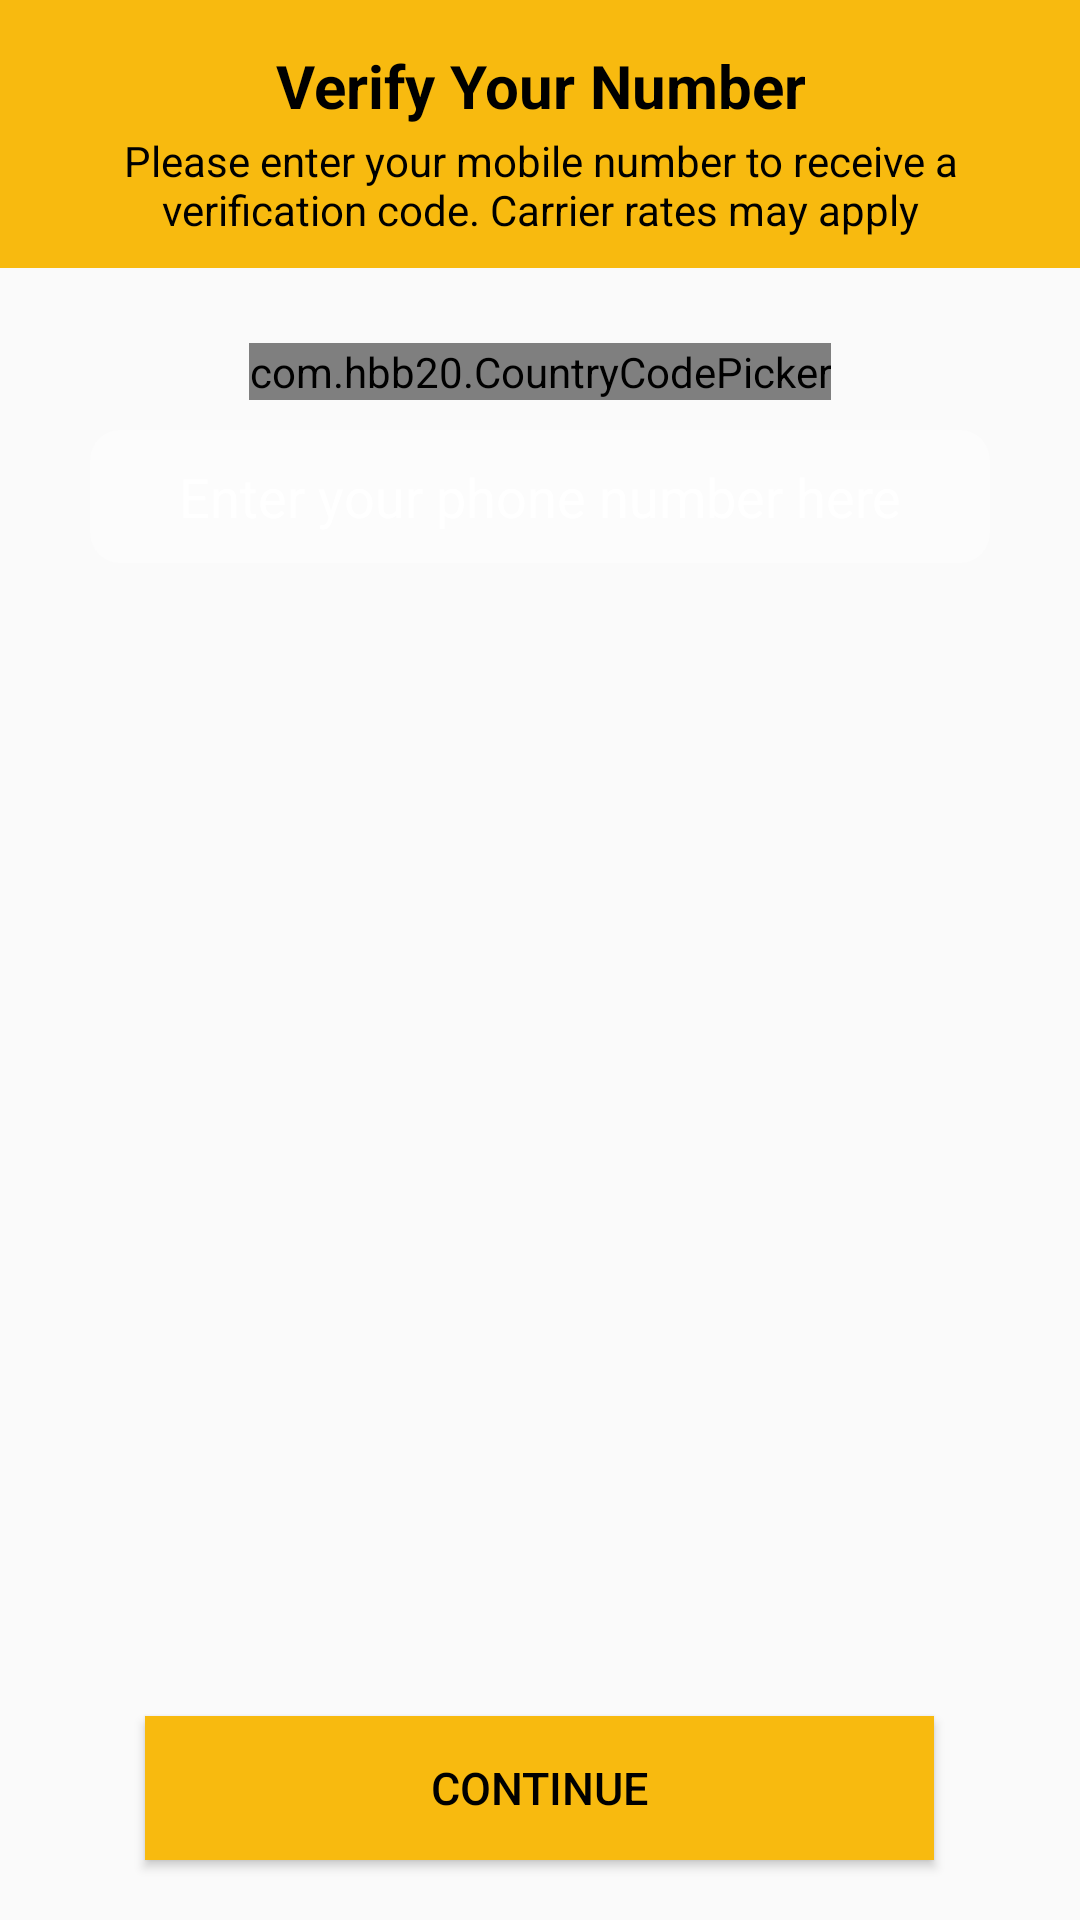

Reconstruct the res/layout file that produces this screen, plus the resources it refers to.
<!-- AndroidManifest.xml: application theme AppTheme -->
<!-- res/layout/activity_register.xml -->
<?xml version="1.0" encoding="utf-8"?>
<RelativeLayout xmlns:android="http://schemas.android.com/apk/res/android"
    xmlns:app="http://schemas.android.com/apk/res-auto"
    xmlns:tools="http://schemas.android.com/tools"
    android:layout_width="match_parent"
    android:layout_height="match_parent"
    android:background="@drawable/back"
    tools:context=".UserInterface.RegisterActivity">

    <LinearLayout
        android:id="@+id/liner_header"
        android:layout_width="match_parent"
        android:layout_height="wrap_content"
        android:background="@color/yellow"
        android:gravity="center"
        android:orientation="vertical"
        android:padding="10dp">

        <TextView
            android:layout_width="wrap_content"
            android:layout_height="wrap_content"
            android:layout_marginTop="5dp"
            android:text="Verify Your Number"
            android:textAlignment="center"
            android:textColor="@android:color/black"
            android:textSize="20sp"
            android:textStyle="bold" />

        <TextView
            android:layout_width="match_parent"
            android:layout_height="wrap_content"
            android:layout_marginStart="5dp"
            android:layout_marginTop="2dp"
            android:layout_marginEnd="5dp"
            android:text="Please enter your mobile number to receive a verification code. Carrier rates may apply"
            android:textAlignment="center"
            android:textColor="@android:color/black" />


    </LinearLayout>

    <LinearLayout
        android:id="@+id/relative_header"
        android:layout_width="match_parent"
        android:layout_height="wrap_content"
        android:layout_below="@+id/liner_header"
        android:layout_marginTop="20dp"
        android:gravity="center_vertical"
        android:orientation="vertical"
        android:padding="5dp">

        <com.hbb20.CountryCodePicker
            android:id="@+id/ccp"
            android:layout_width="wrap_content"
            android:layout_height="wrap_content"
            android:layout_gravity="center"
            android:gravity="center"
            android:background="@color/white"
            app:ccp_defaultNameCode="Tz" />

        <EditText
            android:id="@+id/phoneText"
            android:layout_width="match_parent"
            android:layout_height="wrap_content"
            android:layout_marginStart="25dp"
            android:layout_marginTop="10dp"
            android:layout_marginEnd="25dp"
            android:hint="Enter your phone number here"
            android:inputType="phone"
            android:background="@drawable/background_input"
            android:padding="10dp"
            android:singleLine="true"
            android:textAlignment="center"
            android:textColor="@android:color/white"
            android:textColorHint="@android:color/white" />

        <EditText
            android:id="@+id/codeText"
            android:layout_width="match_parent"
            android:layout_height="wrap_content"
            android:layout_margin="25dp"
            android:layout_marginStart="50dp"
            android:layout_marginEnd="50dp"
            android:drawableStart="@drawable/ic_baseline_lock_24"
            android:inputType="phone"
            android:singleLine="true"
            android:padding="10dp"
            android:hint="Write the code here"
            android:drawableTint="@color/white"
            android:textAlignment="center"
            android:background="@drawable/background_input"
            android:textColor="@android:color/white"
            android:textColorHint="@android:color/white"
            android:visibility="gone"
            tools:targetApi="m" />

    </LinearLayout>

    <Button
        android:id="@+id/continueNextButton"
        android:layout_width="263dp"
        android:layout_height="wrap_content"
        android:layout_alignParentBottom="true"
        android:layout_centerHorizontal="true"
        android:layout_marginBottom="20dp"
        android:background="@color/yellow"
        android:text="Continue"
        android:textAllCaps="true"
        android:textColor="@android:color/black"
        android:textSize="15sp" />


</RelativeLayout>
<!-- resources referenced by this layout -->
<resources>
  <color name="white">#FFFFFFFF</color>
  <color name="yellow">#F8BA0F</color>
  <!-- drawable background_input (drawable) -->
  <?xml version="1.0" encoding="utf-8"?>
  <shape xmlns:android="http://schemas.android.com/apk/res/android"
      android:shape="rectangle">
  
      <solid android:color="#50FFFFFF"/>
      <corners android:radius="10dp" />
  
  </shape>
  <style name="AppTheme" parent="Theme.AppCompat.Light.NoActionBar">
          
          <item name="colorPrimary">@color/yellow</item>
          <item name="colorPrimaryDark">@color/yellow</item>
          <item name="colorAccent">@color/secondaryColorAmber</item>
      </style>
  <color name="secondaryColorAmber">#03A9F4</color>
</resources>
